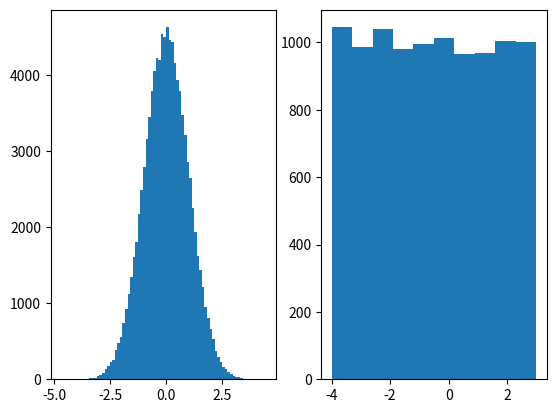

This chart was generated by the following Python code:
import matplotlib.pyplot as plt
import numpy as np

x = np.random.normal(0.0, 1.0, 100000) 
plt.subplot(1, 2, 1) #columns, rows, index (indexed from 1)
plt.hist(x, bins=80) 

x = np.random.uniform(-4.0, 3.0, 10000)
plt.subplot(1, 2, 2)
plt.hist(x) 

plt.show()